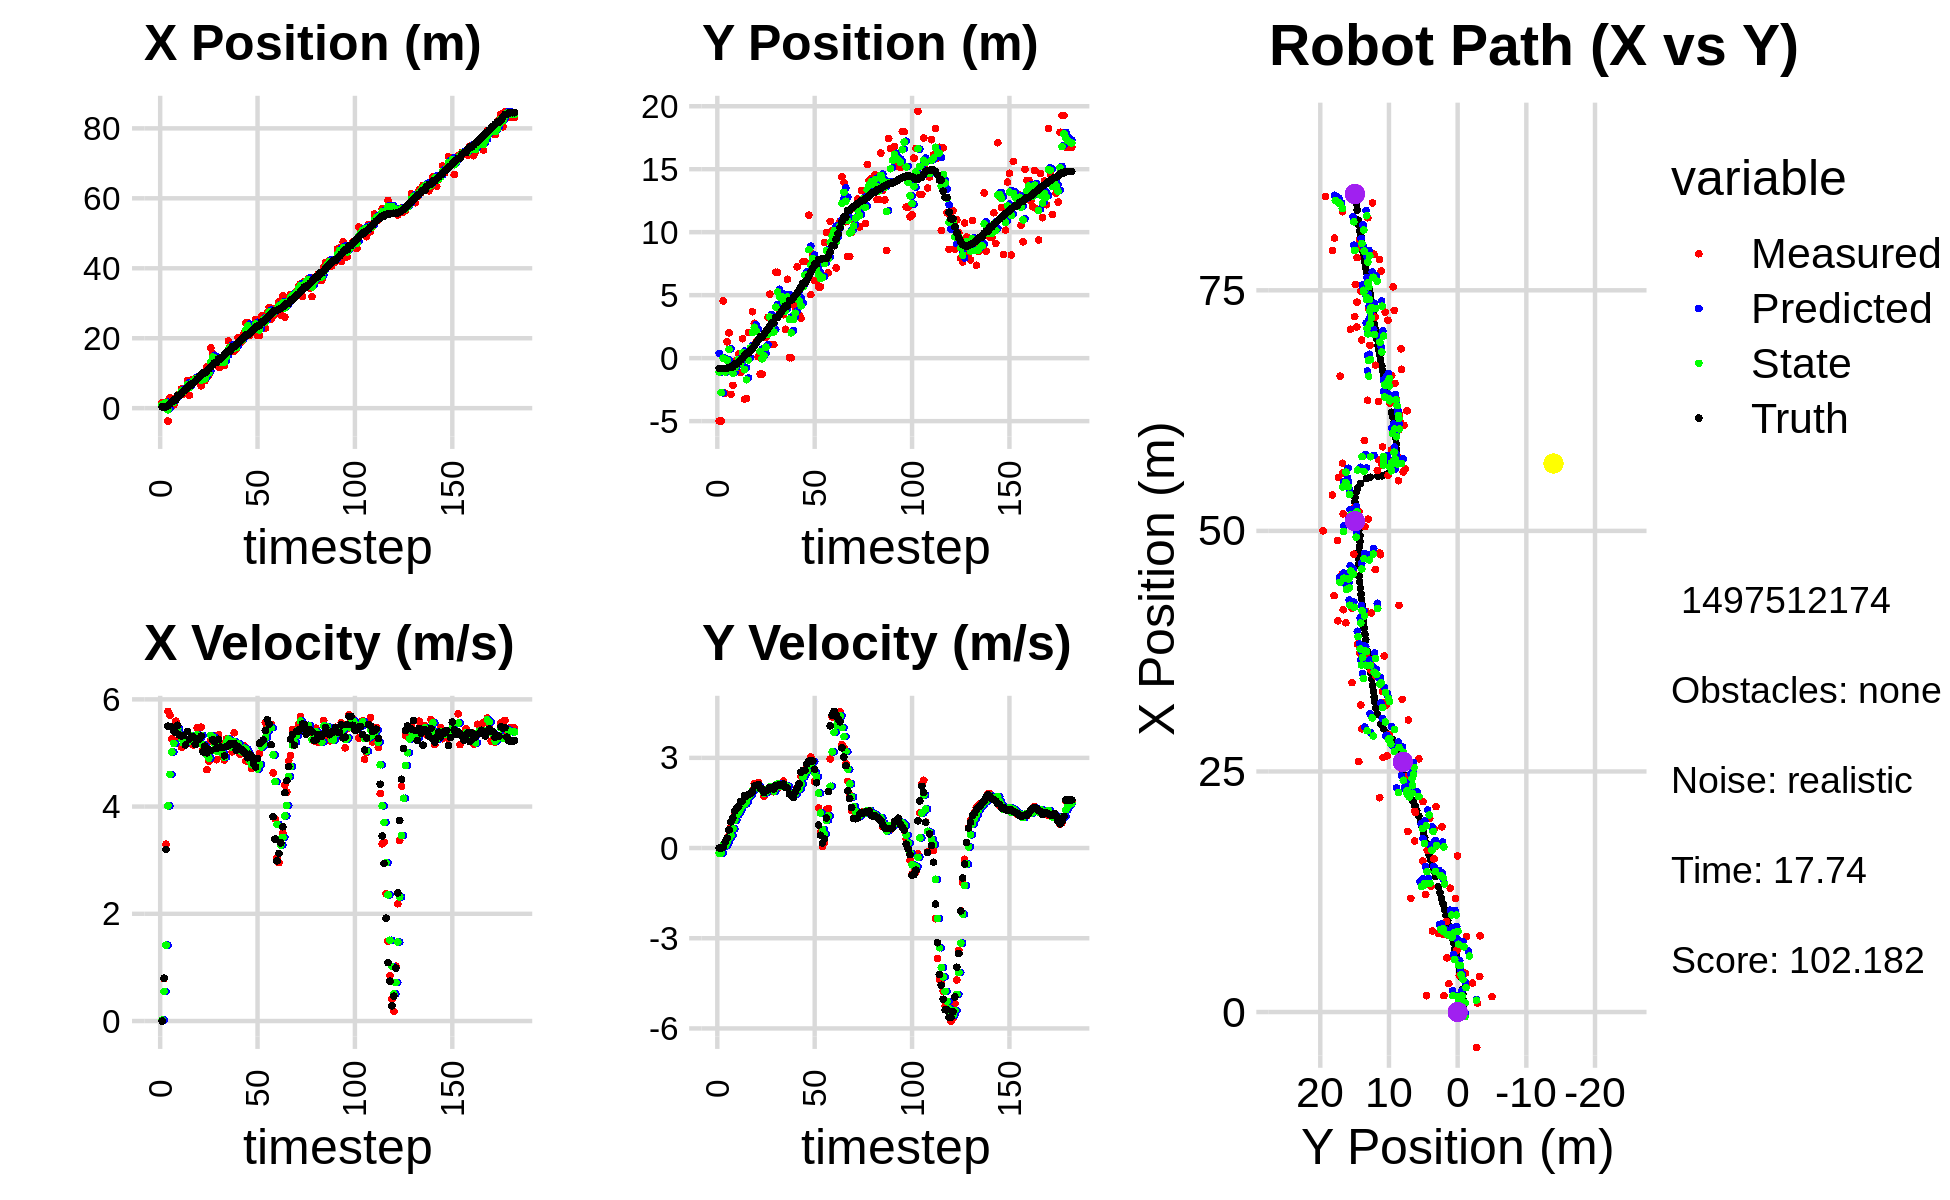

The file beside this chart, header and first rows:
1.206100940358675766e+00, 6.632695198577677198e-01, 0.000000000000000000e+00, 0.000000000000000000e+00, 0.000000000000000000e+00, 0.000000000000000000e+00, 0.000000000000000000e+00, 0.000000000000000000e+00, 5.040846340679876469e-01, 3.849417045902258638e-01, 0.000000000000000000e+00, 0.000000000000000000e+00, 3.400208351220602165e-01, -8.101810214477758176e-01, 0.000000000000000000e+00, 0.000000000000000000e+00, 0.000000000000000000e+00, -3.695940540637820959e-05
1.599284589036436666e+00, -4.990925669360732897e+00, 0.000000000000000000e+00, -0.000000000000000000e+00, 5.040846340679876469e-01, 3.849417045902258638e-01, 0.000000000000000000e+00, 0.000000000000000000e+00, 9.526638657722743542e-01, -1.097809345325744257e+00, 1.807755318767883396e-02, -1.711742156552633343e-01, 3.400208351220602165e-01, -8.101810214477758176e-01, 0.000000000000000000e+00, 0.000000000000000000e+00, 0.000000000000000000e+00, 4.970218287780880928e-04
1.599284589036436666e+00, -4.990925669360732897e+00, 7.899999568428884844e-01, 3.195173811074364183e-04, 9.544716210910422216e-01, -1.114926766891270571e+00, 1.807755318767883396e-02, -1.711742156552633343e-01, 1.223975046100522546e+00, -2.731226908912275597e+00, 5.513389502029168998e-01, -1.691648366350868848e-01, 3.400208351220602165e-01, -8.101810214477758176e-01, 8.000000000000000444e-01, 0.000000000000000000e+00, 8.000000119209289551e-01, -4.044523811899125576e-04
1.699134886086572260e+00, 4.543131763966076875e+00, 3.297972709897760701e+00, 1.344047596185823056e-02, 1.279108941120814302e+00, -2.748143392575784105e+00, 5.513389502029168998e-01, -1.691648366350868848e-01, 1.563168253304368482e+00, -5.455673876389344201e-03, 1.415745710244691757e+00, 9.545436038775914622e-02, 3.738953473264253202e-01, -8.101759592210965311e-01, 3.200000000000000178e+00, 2.100000000000000130e-02, 3.200000047683715820e+00, -4.075352568179368973e-03
-3.677091896697932683e+00, -2.780583757618593665e+00, 5.777386238075860270e+00, 1.738122017472459313e-01, 1.704742824328837614e+00, 4.089762162386571462e-03, 1.415745710244691757e+00, 9.545436038775914622e-02, -4.639788229129564456e-01, -1.095489116000996521e+00, 4.012765719353006411e+00, 7.647912580730922838e-02, 6.576325297589452612e-01, -8.087608999349981120e-01, 5.500000000000000000e+00, 1.990000000000000102e-01, 5.504000186920166016e+00, -3.007584810256958008e-02
2.945717751893133229e+00, 1.296454590181966404e+00, 5.705418772969468755e+00, 1.716470663298022004e-01, -6.270225097765580458e-02, -1.087841203420265579e+00, 4.012765719353006411e+00, 7.647912580730922838e-02, 1.246426261571879524e+00, -1.656123716518271838e-01, 4.599618729611185231e+00, 1.822126783541900275e-01, 1.217282950440888190e+00, -7.927771391796212264e-01, 5.493999999999999773e+00, 3.280000000000000138e-01, 5.504000186920166016e+00, -3.007584810256958008e-02
1.698587194117255006e+00, 2.009240774620246750e+00, 5.268684628578388818e+00, 4.020167135750448706e-01, 1.706388134532998091e+00, -1.473911038164081866e-01, 4.599618729611185231e+00, 1.822126783541900275e-01, 1.709189952940477264e+00, 7.050778279340541577e-01, 5.019098710032968924e+00, 3.269841704721071496e-01, 1.848630606878577831e+00, -7.470999677852928622e-01, 5.485000000000000320e+00, 6.019999999999999796e-01, 5.518000125885009766e+00, -7.615548372268676758e-02
9.247806666090817584e-01, -2.878419340913664914e+00, 5.483352897570928697e+00, 6.932311681689427019e-01, 2.211099823943774023e+00, 7.377762449812648171e-01, 5.019098710032968924e+00, 3.269841704721071496e-01, 1.696559740815044126e+00, -6.603554022049547001e-01, 5.178396289839152900e+00, 4.260068045295639649e-01, 2.364953696613505851e+00, -6.862527743399960967e-01, 5.405999999999999694e+00, 8.699999999999999956e-01, 5.474999904632568359e+00, -1.257575154304504395e-01
3.001160259860039314e+00, -2.161723763928634412e+00, 5.593304597952710289e+00, 9.475605907294513131e-01, 2.214399369798959682e+00, -6.177547217519983036e-01, 5.178396289839152900e+00, 4.260068045295639649e-01, 2.540330952628650163e+00, -1.204099797939088390e+00, 5.464821854735586903e+00, 6.413560356582748145e-01, 2.364953696613505851e+00, -6.862527743399960967e-01, 5.383000000000000007e+00, 1.000000000000000000e+00, 5.474999904632568359e+00, -1.678164750337600708e-01
3.809019594880608039e+00, -2.413084082481102843e-01, 5.431253397374404379e+00, 1.161206885870864625e+00, 3.086813138102209031e+00, -1.139964194373261019e+00, 5.464821854735586903e+00, 6.413560356582748145e-01, 3.384149713198977061e+00, -7.816769129585596776e-01, 5.456462623093208286e+00, 9.262015536476346789e-01, 3.614400565655051967e+00, -4.515329162281129238e-01, 5.517999999999999794e+00, 1.237999999999999989e+00, 5.655000209808349609e+00, -2.106297612190246582e-01
3.809019594880608039e+00, -2.413084082481102843e-01, 5.276154514002826090e+00, 1.270638831936239166e+00, 3.929795975508298067e+00, -6.890567575937962541e-01, 5.456462623093208286e+00, 9.262015536476346789e-01, 3.878471094733460856e+00, -5.035769033163153274e-01, 5.341922346108385788e+00, 1.097759369461958956e+00, 3.614400565655051967e+00, -4.515329162281129238e-01, 5.331999999999999851e+00, 1.322000000000000064e+00, 5.493000030517578125e+00, -2.363265007734298706e-01
5.543530761918468386e+00, 3.378628030486590661e-01, 5.106990654328769530e+00, 1.229899659402226897e+00, 4.412663329344299612e+00, -3.938009663701194096e-01, 5.341922346108385788e+00, 1.097759369461958956e+00, 4.871665061420946685e+00, -1.067731203179624888e-01, 5.261125446929569627e+00, 1.181869136510919738e+00, 4.241517722782714550e+00, -3.018628220161808096e-01, 5.315999999999999837e+00, 1.383999999999999897e+00, 5.493000030517578125e+00, -2.363265007734298706e-01
4.038292765505973492e+00, -1.135060595083152934e+00, 5.216996019439760879e+00, 1.516720965277138067e+00, 5.397777606113903559e+00, 1.141379333312948774e-02, 5.261125446929569627e+00, 1.181869136510919738e+00, 4.840940174440239829e+00, -4.261591426583239972e-01, 5.183512813862499513e+00, 1.317996529393476557e+00, 4.853826224622640240e+00, -1.407921184153678729e-01, 5.328000000000000291e+00, 1.548999999999999932e+00, 5.547999858856201172e+00, -2.829277813434600830e-01
5.627749174808638344e+00, 1.544469667188819173e+00, 5.209314180649498027e+00, 1.514487648268335374e+00, 5.359291455826490136e+00, -2.943594897189762971e-01, 5.183512813862499513e+00, 1.317996529393476557e+00, 5.471116106998318074e+00, 4.249360136781767938e-01, 5.195327085867925021e+00, 1.460286944880915927e+00, 5.357625662727856231e+00, 5.549384473515459569e-03, 5.147999999999999687e+00, 1.568999999999999950e+00, 5.381999969482421875e+00, -2.829277813434600830e-01
7.925212800304541894e+00, -3.258534119874474833e+00, 5.172281695268156732e+00, 1.626525536287573459e+00, 5.990648815585110754e+00, 5.709647081662684309e-01, 5.195327085867925021e+00, 1.460286944880915927e+00, 6.782203114181228898e+00, -9.184617399068405463e-01, 5.253173006973477221e+00, 1.462718790938811519e+00, 5.963605582561613438e+00, 1.953051813179011720e-01, 5.397999999999999687e+00, 1.741999999999999993e+00, 5.671999931335449219e+00, -3.046782612800598145e-01
3.693527638665224710e+00, -3.209802316531455091e+00, 5.245367241380447076e+00, 1.722661456040505579e+00, 7.307520414878576176e+00, -7.721898608129593722e-01, 5.253173006973477221e+00, 1.462718790938811519e+00, 5.814340446746900426e+00, -1.715362785772120313e+00, 5.221006798799039395e+00, 1.535849999727295412e+00, 6.573352515888434056e+00, 3.947153820339543429e-01, 5.258000000000000007e+00, 1.733999999999999986e+00, 5.535999774932861328e+00, -3.173182606697082520e-01
8.059057414073372172e+00, 2.045827699614167994e+00, 5.276621974004222615e+00, 1.746031362476575532e+00, 6.336441126626803921e+00, -1.561777785799390639e+00, 5.221006798799039395e+00, 1.535849999727295412e+00, 7.042310133010934337e+00, -1.486853362467186468e-01, 5.317139250375025661e+00, 1.709083662243923829e+00, 6.573352515888434056e+00, 3.947153820339543429e-01, 5.309000000000000163e+00, 1.778999999999999915e+00, 5.599999904632568359e+00, -3.195584714412689209e-01
8.059057414073372172e+00, 2.045827699614167994e+00, 5.148750256096898958e+00, 1.759219041022455743e+00, 7.574024058048436814e+00, 2.222302997767375277e-02, 5.317139250375025661e+00, 1.709083662243923829e+00, 7.768638237063205665e+00, 8.109363424029620848e-01, 5.255347592611284924e+00, 1.781315468506834865e+00, 7.172723471879043800e+00, 5.930869114049317492e-01, 5.299000000000000377e+00, 1.810999999999999943e+00, 5.599999904632568359e+00, -3.292426168918609619e-01
8.409310399941833936e+00, 3.687201334753851700e+00, 5.257982497153842694e+00, 1.909569198323505468e+00, 8.294172996324334690e+00, 9.890678892536455269e-01, 5.255347592611284924e+00, 1.781315468506834865e+00, 8.341347019098412474e+00, 2.044842110370693966e+00, 5.261076829892443740e+00, 1.897652810086031483e+00, 7.680665671527122207e+00, 7.655659445491164172e-01, 5.158999999999999808e+00, 1.874000000000000110e+00, 5.488999843597412109e+00, -3.483636975288391113e-01
8.156406402364737573e+00, 2.772196126800444915e+00, 5.469473049126119868e+00, 2.144875186318082161e+00, 8.867454702087655960e+00, 2.234607391379296981e+00, 5.261076829892443740e+00, 1.897652810086031483e+00, 8.580811376567888615e+00, 2.449314438463397803e+00, 5.337028285102840108e+00, 2.033477718123489097e+00, 8.274993598236418890e+00, 9.776116144574761302e-01, 5.262999999999999901e+00, 2.061999999999999833e+00, 5.651999950408935547e+00, -3.737242519855499268e-01
7.944251179208338343e+00, 1.319009942873000218e+00, 5.293518816670989224e+00, 2.075874047866371530e+00, 9.114514205078172893e+00, 2.652662210275746890e+00, 5.337028285102840108e+00, 2.033477718123489097e+00, 8.634745553703055521e+00, 2.133744745407665455e+00, 5.269447522952107832e+00, 2.026450772651518406e+00, 8.871879279630146442e+00, 1.207233502325372410e+00, 5.251999999999999780e+00, 2.089999999999999858e+00, 5.651999950408935547e+00, -3.737242519855499268e-01
6.406393468311812889e+00, 1.100992686881045179e-01, 5.482145616866350935e+00, 2.180844001942541688e+00, 9.161690305998266837e+00, 2.336389822672817473e+00, 5.269447522952107832e+00, 2.026450772651518406e+00, 8.031130717384321827e+00, 1.473061231549367855e+00, 5.327547775497333049e+00, 2.052085623708678419e+00, 9.479619681856663149e+00, 1.448980642061783453e+00, 5.314000000000000057e+00, 2.113999999999999879e+00, 5.718999862670898438e+00, -3.786157071590423584e-01
7.844887673479695067e+00, -1.268780635308762506e+00, 5.066614643868440737e+00, 2.007962641965208572e+00, 8.563885494934055487e+00, 1.678269793920235786e+00, 5.327547775497333049e+00, 2.052085623708678419e+00, 8.265955650224166007e+00, 5.280501202262692928e-01, 5.149375059205526739e+00, 1.970048992493344420e+00, 1.006768006043147956e+01, 1.682462049450242247e+00, 5.022000000000000242e+00, 1.991000000000000103e+00, 5.401999950408935547e+00, -3.773234486579895020e-01
7.844887673479695067e+00, -1.268780635308762506e+00, 5.065384541179842159e+00, 1.956215117448425023e+00, 8.780893156144719214e+00, 7.250550194756038014e-01, 5.149375059205526739e+00, 1.970048992493344420e+00, 8.391737391352966924e+00, -5.161560040616064438e-02, 5.106009289503450788e+00, 1.917492091184834990e+00, 1.006768006043147956e+01, 1.682462049450242247e+00, 5.126999999999999780e+00, 1.961999999999999966e+00, 5.489999771118164062e+00, -3.685472607612609863e-01
1.178669458602559494e+01, 2.931851872049126562e-01, 4.687963578606169079e+00, 1.727139721607888090e+00, 8.902338320303311292e+00, 1.401336087123228602e-01, 5.106009289503450788e+00, 1.917492091184834990e+00, 1.007799941851114411e+01, 1.948281823388182676e-01, 4.964490969225274775e+00, 1.829041285535015327e+00, 1.065406197284938372e+01, 1.909408642393956912e+00, 5.001999999999999780e+00, 1.842999999999999972e+00, 5.330999851226806641e+00, -3.529894948005676270e-01
9.424610316198391402e+00, 1.642986668638941827e+00, 4.842346655649568454e+00, 1.814089277287927793e+00, 1.057444851543367115e+01, 3.777323108923198447e-01, 4.964490969225274775e+00, 1.829041285535015327e+00, 1.009586151594078629e+01, 8.700940721629801811e-01, 4.902796988924039034e+00, 1.850473463518004902e+00, 1.123118942976084966e+01, 2.122930361585308123e+00, 5.059999999999999609e+00, 1.905999999999999917e+00, 5.407000064849853516e+00, -3.584464192390441895e-01
1.722539442792657738e+01, 3.232210231870456418e+00, 5.233780028681736418e+00, 1.960732038594954929e+00, 1.058614121483319082e+01, 1.055141418514780716e+00, 4.902796988924039034e+00, 1.850473463518004902e+00, 1.331024820811545695e+01, 1.906689174413727095e+00, 5.327610238255195974e+00, 1.949040031561012354e+00, 1.182148331348199477e+01, 2.343671632551156403e+00, 5.049000000000000377e+00, 1.933000000000000052e+00, 5.407000064849853516e+00, -3.584464192390441895e-01
1.569286197436305130e+01, 5.084130837017974081e+00, 5.200947137578620705e+00, 1.990956373288681247e+00, 1.384300923194097699e+01, 2.101593177569828441e+00, 5.327610238255195974e+00, 1.949040031561012354e+00, 1.460241438957778293e+01, 3.264076817709087308e+00, 5.296180790985524744e+00, 2.037556576299652811e+00, 1.241272515041292124e+01, 2.571478439115226777e+00, 5.248999999999999666e+00, 2.020000000000000018e+00, 5.625000000000000000e+00, -3.655970990657806396e-01
1.286886115351855153e+01, 1.071883394052445704e+00, 5.228030804566397904e+00, 2.001324177070368471e+00, 1.513203246867633567e+01, 3.467832475339052589e+00, 5.296180790985524744e+00, 2.037556576299652811e+00, 1.420397077183555190e+01, 2.532942861339515961e+00, 5.177942419697560084e+00, 1.969869342496540998e+00, 1.301319473974311514e+01, 2.801361157177550076e+00, 5.213000000000000078e+00, 1.985000000000000098e+00, 5.578000068664550781e+00, -3.655970990657806396e-01
1.286886115351855153e+01, 1.071883394052445704e+00, 4.874186161485007496e+00, 1.873924901934548082e+00, 1.472176501380530844e+01, 2.729929795589169927e+00, 5.177942419697560084e+00, 1.969869342496540998e+00, 1.394738808216967207e+01, 2.081951288897251118e+00, 5.032516306579542409e+00, 1.884851626663764712e+00, 1.301319473974311514e+01, 2.801361157177550076e+00, 5.083999999999999631e+00, 1.965999999999999970e+00, 5.452000141143798828e+00, -3.670376241207122803e-01
1.181306070067703651e+01, 6.819496466676707946e+00, 5.339879392182164786e+00, 2.100078835149763457e+00, 1.445063971282762694e+01, 2.270436451563627500e+00, 5.032516306579542409e+00, 1.884851626663764712e+00, 1.337448152002824742e+01, 4.049098651505778079e+00, 5.118265695499182755e+00, 2.084564669765248901e+00, 1.410015076342069484e+01, 3.224071099186342160e+00, 5.254999999999999893e+00, 2.085999999999999854e+00, 5.653999805450439453e+00, -3.747016787528991699e-01
1.181306070067703651e+01, 6.819496466676707946e+00, 5.188617389157129445e+00, 2.082674118701986377e+00, 1.388630808957816498e+01, 4.257555118482303058e+00, 5.118265695499182755e+00, 2.084564669765248901e+00, 1.303301702110827698e+01, 5.255335423201586309e+00, 5.123321515762160772e+00, 2.141402740438866914e+00, 1.410015076342069484e+01, 3.224071099186342160e+00, 5.113999999999999879e+00, 2.077999999999999847e+00, 5.519999980926513672e+00, -3.817065656185150146e-01
1.305244606691519316e+01, 3.874216599686375329e+00, 4.921104544256351687e+00, 2.036911470833287385e+00, 1.354534917268449234e+01, 5.469475697245473000e+00, 5.123321515762160772e+00, 2.141402740438866914e+00, 1.334046867046760987e+01, 4.845036657640842570e+00, 4.990182916566491933e+00, 2.057167226019898099e+00, 1.468646210424200049e+01, 3.460074020835298469e+00, 5.100999999999999979e+00, 2.109999999999999876e+00, 5.519999980926513672e+00, -3.924429118633270264e-01
1.221163004617610071e+01, 4.649956478530492987e+00, 4.870152467806043717e+00, 2.060233013511187927e+00, 1.383948696212425844e+01, 5.050753380242832158e+00, 4.990182916566491933e+00, 2.057167226019898099e+00, 1.316402119057522668e+01, 4.894716724278550757e+00, 4.921273067879512908e+00, 2.049671248951912439e+00, 1.526657074699410721e+01, 3.700998855420313038e+00, 4.947000000000000064e+00, 2.091000000000000192e+00, 5.369999885559082031e+00, -4.002030193805694580e-01
1.591148275888188834e+01, 3.445874287366403887e+00, 5.263411787905597272e+00, 2.226594506194609746e+00, 1.365614849736317815e+01, 5.099683849173741734e+00, 4.921273067879512908e+00, 2.049671248951912439e+00, 1.458526166066532959e+01, 4.459588187979744767e+00, 5.194543821032897135e+00, 2.100357897602482371e+00, 1.584428948136214998e+01, 3.944316460402188973e+00, 5.121000000000000441e+00, 2.134999999999999787e+00, 5.547999858856201172e+00, -4.002030193805694580e-01
1.924314039967187995e+01, 2.291392160708562553e+00, 5.226077506510679704e+00, 2.034152322489552134e+00, 1.510471604276861868e+01, 4.669623977739992604e+00, 5.194543821032897135e+00, 2.100357897602482371e+00, 1.681315610375747482e+01, 3.741713034463341359e+00, 5.257529431797952846e+00, 2.014363687490134947e+00, 1.633546417930521244e+01, 4.142776561917725253e+00, 5.139999999999999680e+00, 2.020999999999999908e+00, 5.522999763488769531e+00, -3.711885809898376465e-01
1.777600568522849045e+01, 6.266419959870426659e+00, 5.146866236338581757e+00, 2.003320826212049877e+00, 1.733890904693727109e+01, 3.943149403212355075e+00, 5.257529431797952846e+00, 2.014363687490134947e+00, 1.751637052685405394e+01, 4.848340989954965430e+00, 5.209181926151584818e+00, 2.058340851263891214e+00, 1.633546417930521244e+01, 4.142776561917725253e+00, 5.174000000000000377e+00, 1.997999999999999998e+00, 5.546000003814697266e+00, -3.711885809898376465e-01
1.623107963805713894e+01, 3.319366087818977074e-02, 5.022219899876048110e+00, 1.838045648974760748e+00, 1.803728871946921331e+01, 5.054175075081354329e+00, 5.209181926151584818e+00, 2.058340851263891214e+00, 1.728629295829396639e+01, 3.093162272328406459e+00, 5.109015000723988287e+00, 1.837421408399998235e+00, 1.752654999498031430e+01, 4.589839054492770742e+00, 5.160000000000000142e+00, 1.802000000000000046e+00, 5.466000080108642578e+00, -3.508417606353759766e-01
1.623107963805713894e+01, 3.319366087818977074e-02, 5.377852209435738828e+00, 1.843347488367434561e+00, 1.779719445836636638e+01, 3.276904413168406194e+00, 5.109015000723988287e+00, 1.837421408399998235e+00, 1.715945937538666044e+01, 2.012888858174142648e+00, 5.209172816204609369e+00, 1.771244661539755239e+00, 1.752654999498031430e+01, 4.589839054492770742e+00, 5.176000000000000156e+00, 1.754999999999999893e+00, 5.466000080108642578e+00, -3.302162289619445801e-01
1.679179364395488960e+01, 4.429561985620474651e+00, 5.064872855821498376e+00, 1.682447863755779371e+00, 1.768037665700711969e+01, 2.190013324328118127e+00, 5.209172816204609369e+00, 1.771244661539755239e+00, 1.730932982963387090e+01, 3.060277405025638942e+00, 5.137678473949280900e+00, 1.777457116030836337e+00, 1.811793678972141919e+01, 4.791411949214749555e+00, 5.054000000000000270e+00, 1.677000000000000046e+00, 5.324999809265136719e+00, -3.207119107246398926e-01
2.011538428032561754e+01, 4.072230113686471142e+00, 5.053854887935283813e+00, 1.770473376238592023e+00, 1.782309767702879810e+01, 3.238023116628722775e+00, 5.137678473949280900e+00, 1.777457116030836337e+00, 1.876121690407548925e+01, 3.562953229797463983e+00, 5.167421425295511739e+00, 1.791865539485492320e+00, 1.870713585629657416e+01, 4.988051010440299748e+00, 5.116999999999999993e+00, 1.872000000000000108e+00, 5.448999881744384766e+00, -3.369610905647277832e-01
1.876253208513162107e+01, 7.251788688767240920e+00, 4.974870770162412192e+00, 2.008452977861717947e+00, 1.927795904660504078e+01, 3.742139783746013304e+00, 5.167421425295511739e+00, 1.791865539485492320e+00, 1.905939237145863530e+01, 5.114468246497386517e+00, 5.080035415742627514e+00, 1.976661831002498149e+00, 1.920559662560388503e+01, 5.166648937617590143e+00, 5.070999999999999730e+00, 1.993999999999999995e+00, 5.448999881744384766e+00, -3.837088346481323242e-01
1.905942106260986435e+01, 3.417331768528069080e+00, 5.009180391466657944e+00, 2.022304445419651930e+00, 1.956739591303289671e+01, 5.312134429597636043e+00, 5.080035415742627514e+00, 1.976661831002498149e+00, 1.935813461337363961e+01, 4.574855129198517112e+00, 5.022708107107841435e+00, 1.958326565914350503e+00, 1.978706711499706827e+01, 5.404097629653303869e+00, 5.057000000000000384e+00, 2.141000000000000014e+00, 5.491000175476074219e+00, -3.837088346481323242e-01
2.134588897228147530e+01, 3.155771566592767030e+00, 5.138219311841187853e+00, 2.378434008693745660e+00, 1.986040542408442278e+01, 4.770687785789951896e+00, 5.022708107107841435e+00, 1.958326565914350503e+00, 2.047669665119872562e+01, 4.151650526405038732e+00, 5.090449371351690289e+00, 2.129177539829345989e+00, 2.034787911138123206e+01, 5.665628982590244611e+00, 5.016000000000000014e+00, 2.528000000000000025e+00, 5.617000102996826172e+00, -4.335219860076904297e-01
2.444350784988727554e+01, 7.655223681202703467e+00, 4.858004796662184432e+00, 2.474690876582207100e+00, 2.098574158833389447e+01, 4.364568280387973509e+00, 5.090449371351690289e+00, 2.129177539829345989e+00, 2.239930550164555356e+01, 5.655564475471825503e+00, 5.074592586581820441e+00, 2.367670802580499778e+00, 2.091802185718805873e+01, 5.956954075823889028e+00, 4.985999999999999766e+00, 2.585999999999999854e+00, 5.617000102996826172e+00, -4.711430966854095459e-01
2.444350784988727554e+01, 7.655223681202703467e+00, 4.841536868411242978e+00, 2.556392909460767360e+00, 2.290676476030373721e+01, 5.892331555729875880e+00, 5.074592586581820441e+00, 2.367670802580499778e+00, 2.353347070913107331e+01, 6.583607501732727130e+00, 4.996191512470121054e+00, 2.499601220850853345e+00, 2.091802185718805873e+01, 5.956954075823889028e+00, 4.910999999999999588e+00, 2.580000000000000071e+00, 5.547999858856201172e+00, -4.858058094978332520e-01
2.086069244132459843e+01, 6.234217431732630210e+00, 4.929360909329882467e+00, 2.680433306483673395e+00, 2.403308986037808381e+01, 6.833567623817812020e+00, 4.996191512470121054e+00, 2.499601220850853345e+00, 2.273181753892658463e+01, 6.604509910721415800e+00, 4.852426679828211853e+00, 2.574714525328239301e+00, 2.138782471376892147e+01, 6.204885556213172393e+00, 4.975999999999999979e+00, 2.799999999999999822e+00, 5.333000183105468750e+00, -4.980466961860656738e-01
2.227081581936470300e+01, 1.134974868370661127e+01, 4.710024639630351118e+00, 2.757795114372043610e+00, 2.321706020690940520e+01, 6.861981363254240129e+00, 4.852426679828211853e+00, 2.574714525328239301e+00, 2.282244096528596344e+01, 8.614658227054304618e+00, 4.779672093378094289e+00, 2.764122045632362745e+00, 2.193088120215414705e+01, 6.502339912504046637e+00, 4.929000000000000270e+00, 2.882000000000000117e+00, 5.710000038146972656e+00, -5.297014713287353516e-01
2.185601425144984589e+01, 5.041052891274989456e+00, 4.865483868265436662e+00, 3.026543729443035069e+00, 2.330040817462377234e+01, 8.891070431617540848e+00, 4.779672093378094289e+00, 2.764122045632362745e+00, 2.270972401552150544e+01, 7.397293885398167568e+00, 4.780072323205536655e+00, 2.809108834704545199e+00, 2.249400776606916708e+01, 6.833547665460178777e+00, 4.807000000000000384e+00, 2.911999999999999922e+00, 5.620999813079833984e+00, -5.564706325531005859e-01
2.535591882435305777e+01, 8.273119879729167181e+00, 4.764096397535377392e+00, 2.912806679212351035e+00, 2.318773124784205919e+01, 7.678204768868622132e+00, 4.780072323205536655e+00, 2.809108834704545199e+00, 2.408145788401900234e+01, 7.912462788053597151e+00, 4.802184084211681636e+00, 2.873220095330306201e+00, 2.302662342784120497e+01, 7.164355827308983571e+00, 4.738000000000000433e+00, 2.896999999999999797e+00, 5.552999973297119141e+00, -5.487655401229858398e-01
2.073756164326403706e+01, 6.165673090270935575e+00, 4.850563656839159243e+00, 2.218916265006784183e+00, 2.456167629244017192e+01, 8.199784797586627150e+00, 4.802184084211681636e+00, 2.873220095330306201e+00, 2.299496485172237215e+01, 7.390881881841488976e+00, 4.702597369460965737e+00, 2.510820637558590640e+00, 2.356726807320350048e+01, 7.483574463732320048e+00, 4.897000000000000242e+00, 2.620000000000000107e+00, 5.552999973297119141e+00, -4.290364682674407959e-01
2.073756164326403706e+01, 6.165673090270935575e+00, 4.987878094036895860e+00, 2.281731488076521153e+00, 2.346522458866846961e+01, 7.641963945597348484e+00, 4.702597369460965737e+00, 2.510820637558590640e+00, 2.234896907184053916e+01, 7.061312487236738988e+00, 4.787200298330464676e+00, 2.365692194322565722e+00, 2.356726807320350048e+01, 7.483574463732320048e+00, 5.174999999999999822e+00, 2.172000000000000153e+00, 5.611999988555908203e+00, -4.290364682674407959e-01
2.631564015116797250e+01, 5.660601689415983628e+00, 5.162026708188056645e+00, 1.331555360371251107e+00, 2.282768910167358456e+01, 7.297881706668995605e+00, 4.787200298330464676e+00, 2.365692194322565722e+00, 2.426333363743321314e+01, 6.634230067281460919e+00, 5.113683412085033630e+00, 1.826618552441971577e+00, 2.466859406254468823e+01, 7.840144707357715959e+00, 5.203999999999999737e+00, 7.640000000000000124e-01, 5.258999824523925781e+00, -2.524488270282745361e-01
2.631564015116797250e+01, 5.660601689415983628e+00, 5.172412012792823255e+00, 5.251225954904467086e-01, 2.477470197864171553e+01, 6.816891922525657677e+00, 5.113683412085033630e+00, 1.826618552441971577e+00, 2.541194567860019760e+01, 6.334999917613145293e+00, 5.159656084652016084e+00, 1.162132862147710943e+00, 2.466859406254468823e+01, 7.840144707357715959e+00, 5.241999999999999993e+00, 4.269999999999999907e-01, 5.258999824523925781e+00, -1.011770740151405334e-01
2.283247298004826931e+01, 6.438773585148004130e+00, 5.567728797343075797e+00, 5.493864811733507880e-02, 2.592791128706539894e+01, 6.451213203827916409e+00, 5.159656084652016084e+00, 1.162132862147710943e+00, 2.466550603648069995e+01, 6.418947326337261394e+00, 5.287088794456019869e+00, 6.222823771451496677e-01, 2.527176064204986616e+01, 7.896312309618592096e+00, 5.419999999999999929e+00, 1.670000000000000095e-01, 5.421999931335449219e+00, -9.867015294730663300e-03
2.729443925567611373e+01, 9.180522157642789338e+00, 5.502760552627987245e+00, 1.888458697542575726e-01, 2.519421491592630247e+01, 6.481175564051776306e+00, 5.287088794456019869e+00, 6.222823771451496677e-01, 2.606679616506419350e+01, 7.522324207035786969e+00, 5.407983040002619646e+00, 4.690607751636088896e-01, 2.588935822266695652e+01, 7.902040078057389394e+00, 5.621999999999999886e+00, 3.069999999999999951e-01, 5.631000041961669922e+00, -3.430492430925369263e-02
2.879751866999284360e+01, 9.988270356024948171e+00, 5.425671203630004769e+00, 1.290357533561176995e+00, 2.660759446906445547e+01, 7.569230284552148191e+00, 5.407983040002619646e+00, 4.690607751636088896e-01, 2.750559622574027330e+01, 8.532167124649957302e+00, 5.489948004950884197e+00, 9.216899827406592749e-01, 2.640859097200629435e+01, 7.923127724046056031e+00, 5.541000000000000369e+00, 9.979999999999999982e-01, 5.631000041961669922e+00, -2.334869503974914551e-01
2.549039214833054601e+01, 6.773233725575725117e+00, 5.532686078031732180e+00, 1.315808292408300995e+00, 2.805459102623536083e+01, 8.624336122924022519e+00, 5.489948004950884197e+00, 9.216899827406592749e-01, 2.699850068601850595e+01, 7.912704075545749838e+00, 5.472768435407508569e+00, 1.074290278850858815e+00, 2.702254551615295242e+01, 8.088957382692349540e+00, 5.155000000000000249e+00, 1.883000000000000007e+00, 5.487999916076660156e+00, -2.334869503974914551e-01
2.645012992632168647e+01, 1.086299688983426037e+01, 4.627488493815601345e+00, 2.959628283225839596e+00, 2.754577752955925618e+01, 8.020133103430834964e+00, 5.472768435407508569e+00, 1.074290278850858815e+00, 2.708308095825418249e+01, 9.174480490810367428e+00, 4.962582720037136852e+00, 2.055136286201514562e+00, 2.754217308741529990e+01, 8.439049316778465482e+00, 3.811999999999999833e+00, 4.067000000000000171e+00, 5.573999881744384766e+00, -5.690119862556457520e-01
2.837003698966413978e+01, 1.011480898975163534e+01, 3.773873496585386178e+00, 4.359430290330565505e+00, 2.757933923025789724e+01, 9.379994119430518751e+00, 4.962582720037136852e+00, 2.055136286201514562e+00, 2.786974414524876309e+01, 9.722095275067101028e+00, 4.464212130579722881e+00, 3.201521468886975086e+00, 2.795572823258209283e+01, 8.924316955593816658e+00, 3.395000000000000018e+00, 4.421999999999999709e+00, 5.573999881744384766e+00, -8.572691082954406738e-01
2.837003698966413978e+01, 1.011480898975163534e+01, 3.044244215413088206e+00, 4.520517125054828611e+00, 2.831616535830673698e+01, 1.004224742195579800e+01, 4.464212130579722881e+00, 3.201521468886975086e+00, 2.831539845633177421e+01, 1.010308292223638915e+01, 3.670228254520071953e+00, 3.846482730896235491e+00, 2.795572823258209283e+01, 8.924316955593816658e+00, 2.987000000000000099e+00, 4.549000000000000377e+00, 5.441999912261962891e+00, -9.781271815299987793e-01
... 122 more rows
